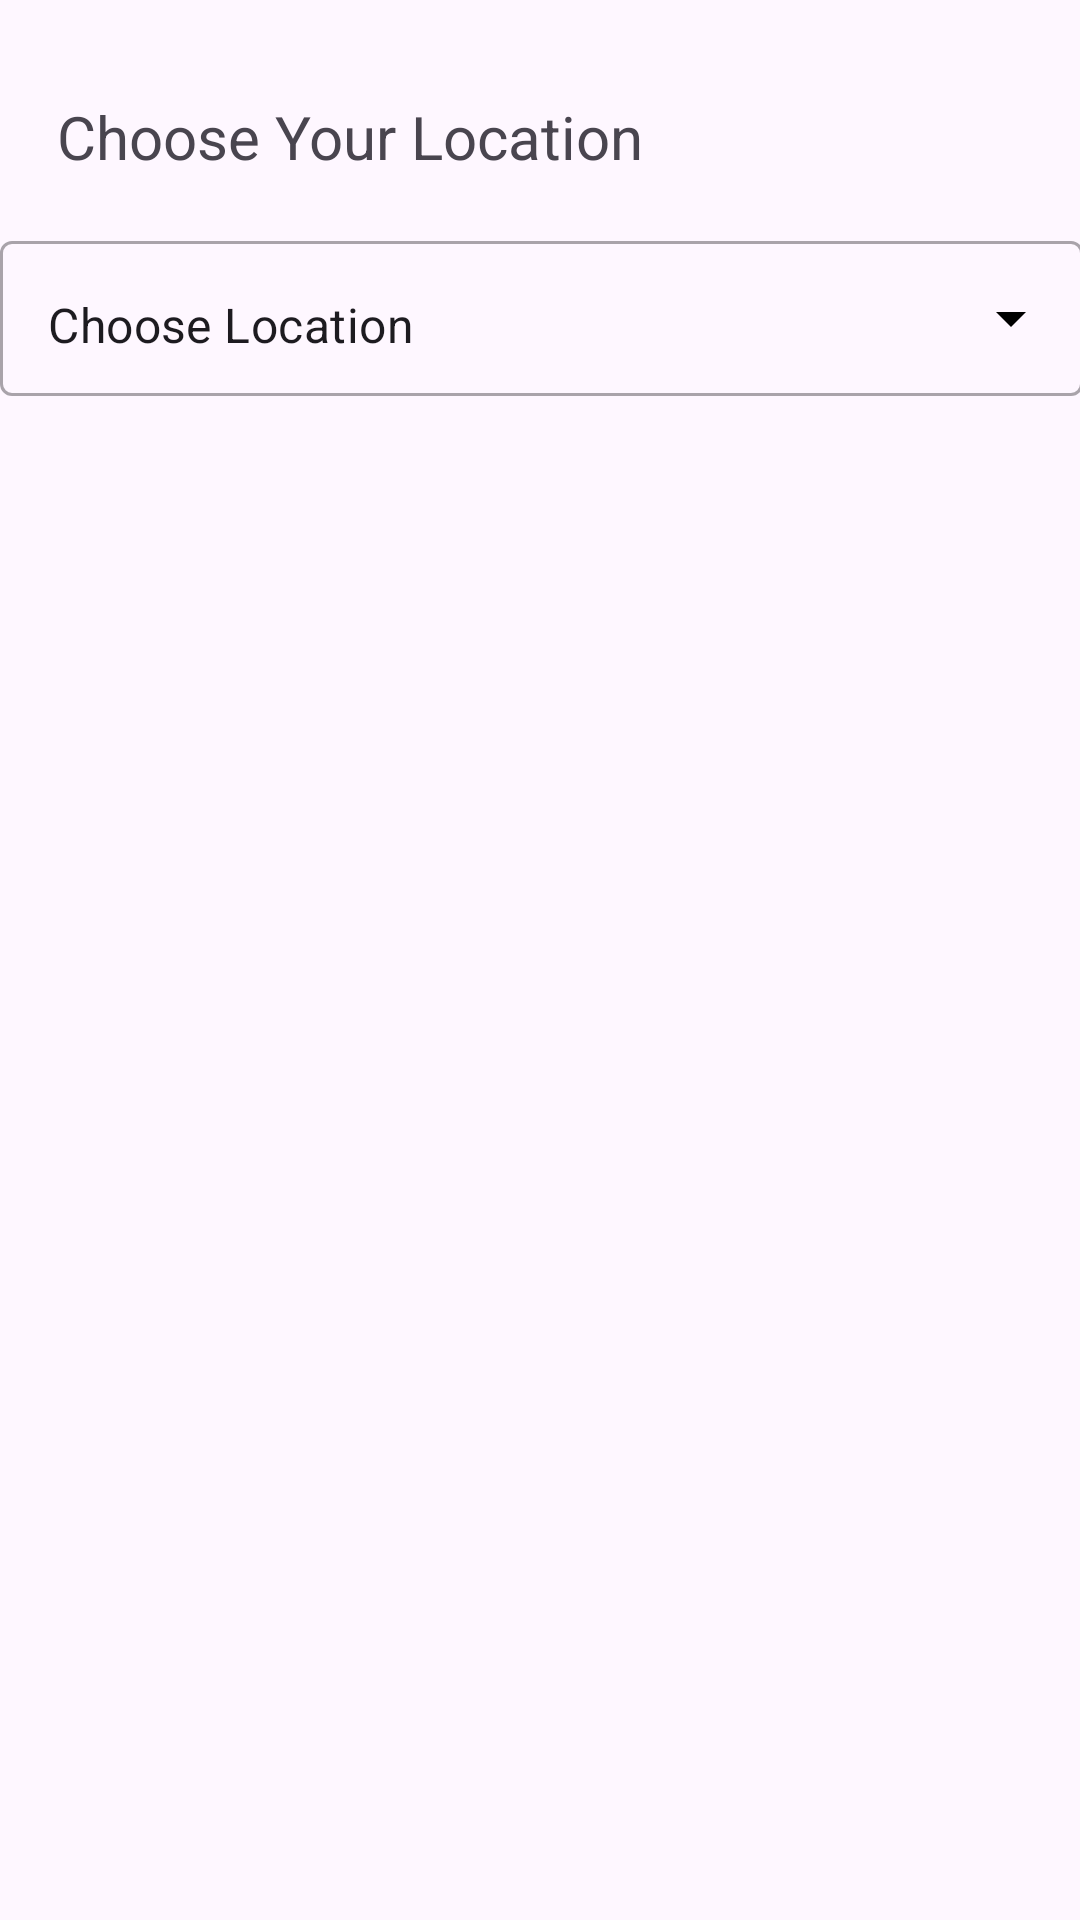

Reconstruct the res/layout file that produces this screen, plus the resources it refers to.
<!-- AndroidManifest.xml: application theme Theme.DailyFood -->
<!-- res/layout/activity_choose_location.xml -->
<?xml version="1.0" encoding="utf-8"?>
<androidx.constraintlayout.widget.ConstraintLayout xmlns:android="http://schemas.android.com/apk/res/android"
    xmlns:app="http://schemas.android.com/apk/res-auto"
    xmlns:tools="http://schemas.android.com/tools"
    android:layout_width="match_parent"
    android:layout_height="match_parent"
    tools:context=".ChooseLocation">

    <TextView
        android:id="@+id/textView3"
        android:layout_width="wrap_content"
        android:layout_height="wrap_content"
        android:layout_marginTop="32dp"
        android:text="Choose Your Location"
        android:textSize="20sp"
        app:layout_constraintEnd_toEndOf="parent"
        app:layout_constraintHorizontal_bias="0.116"
        app:layout_constraintStart_toStartOf="parent"
        app:layout_constraintTop_toTopOf="parent" />

    <com.google.android.material.textfield.TextInputLayout
        style="@style/Widget.MaterialComponents.TextInputLayout.OutlinedBox.ExposedDropdownMenu"
        android:layout_width="361dp"
        android:layout_height="57dp"
        android:layout_marginTop="16dp"
        app:endIconDrawable="@drawable/arrow_down"
        app:endIconTint="@color/black"
        app:layout_constraintEnd_toEndOf="parent"
        app:layout_constraintStart_toStartOf="parent"
        app:layout_constraintTop_toBottomOf="@+id/textView3">

        <AutoCompleteTextView
            android:id="@+id/listoflocation"
            android:layout_width="match_parent"
            android:layout_height="match_parent"
            android:inputType="none"
            android:text="Choose Location" />

    </com.google.android.material.textfield.TextInputLayout>

</androidx.constraintlayout.widget.ConstraintLayout>
<!-- resources referenced by this layout -->
<resources>
  <color name="black">#FF000000</color>
  <style name="Theme.DailyFood" parent="Base.Theme.DailyFood" />
  <style name="Base.Theme.DailyFood" parent="Theme.Material3.DayNight.NoActionBar">
          
          <item name="colorPrimary">@color/teal_700</item>
          
      </style>
  <color name="teal_700">#27CFA8</color>
</resources>
